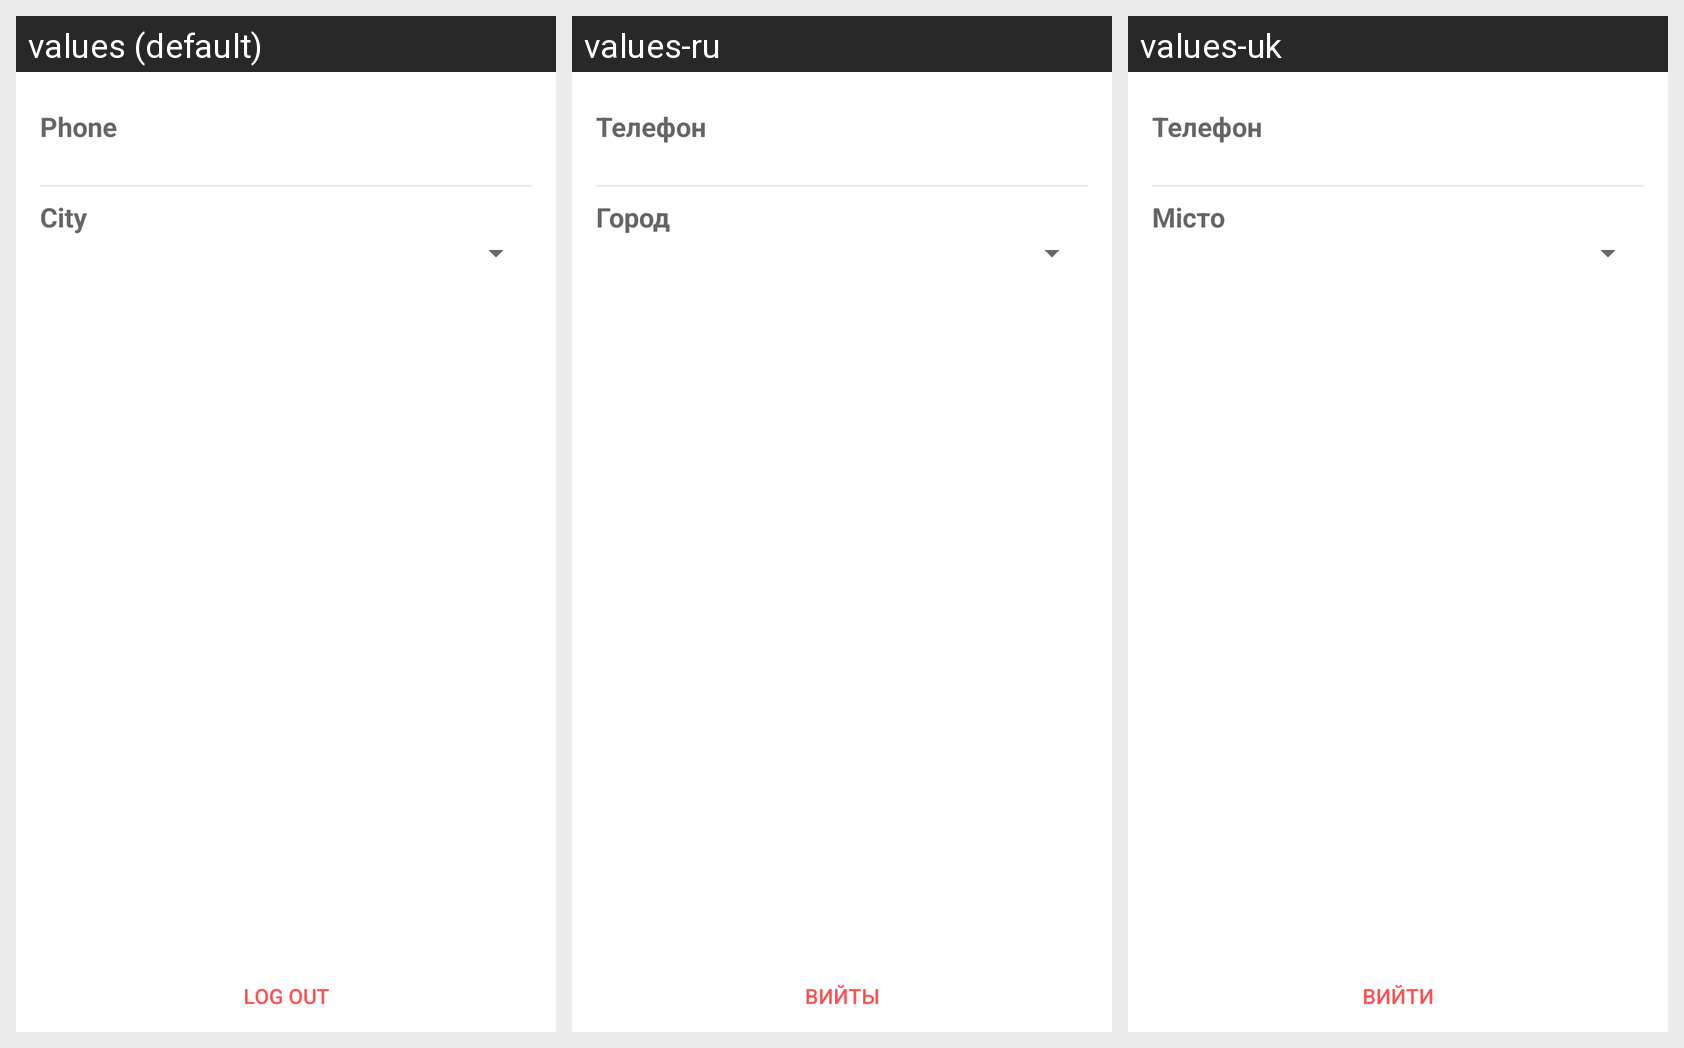

Strings drawn on this Android screen and how each of the app's shown locales translates them:
Android screen res/layout/content_settings.xml rendered under 3 locales, left to right: values (default), values-ru, values-uk. Device: Nexus 5 (rendered at 1080×1920; each locale shown at half size, 540×960, under a caption strip naming it); theme AppTheme.
Strings drawn on this screen, with the default value and each locale's value (text and hints the layout hard-codes, and strings that could not be matched under every locale, appear in the picture but are not listed):

phone
  values: Phone
  values-ru: Телефон
  values-uk: Телефон

city
  values: City
  values-ru: Город
  values-uk: Місто

log_out
  values: Log out
  values-ru: Вийты
  values-uk: Вийти
